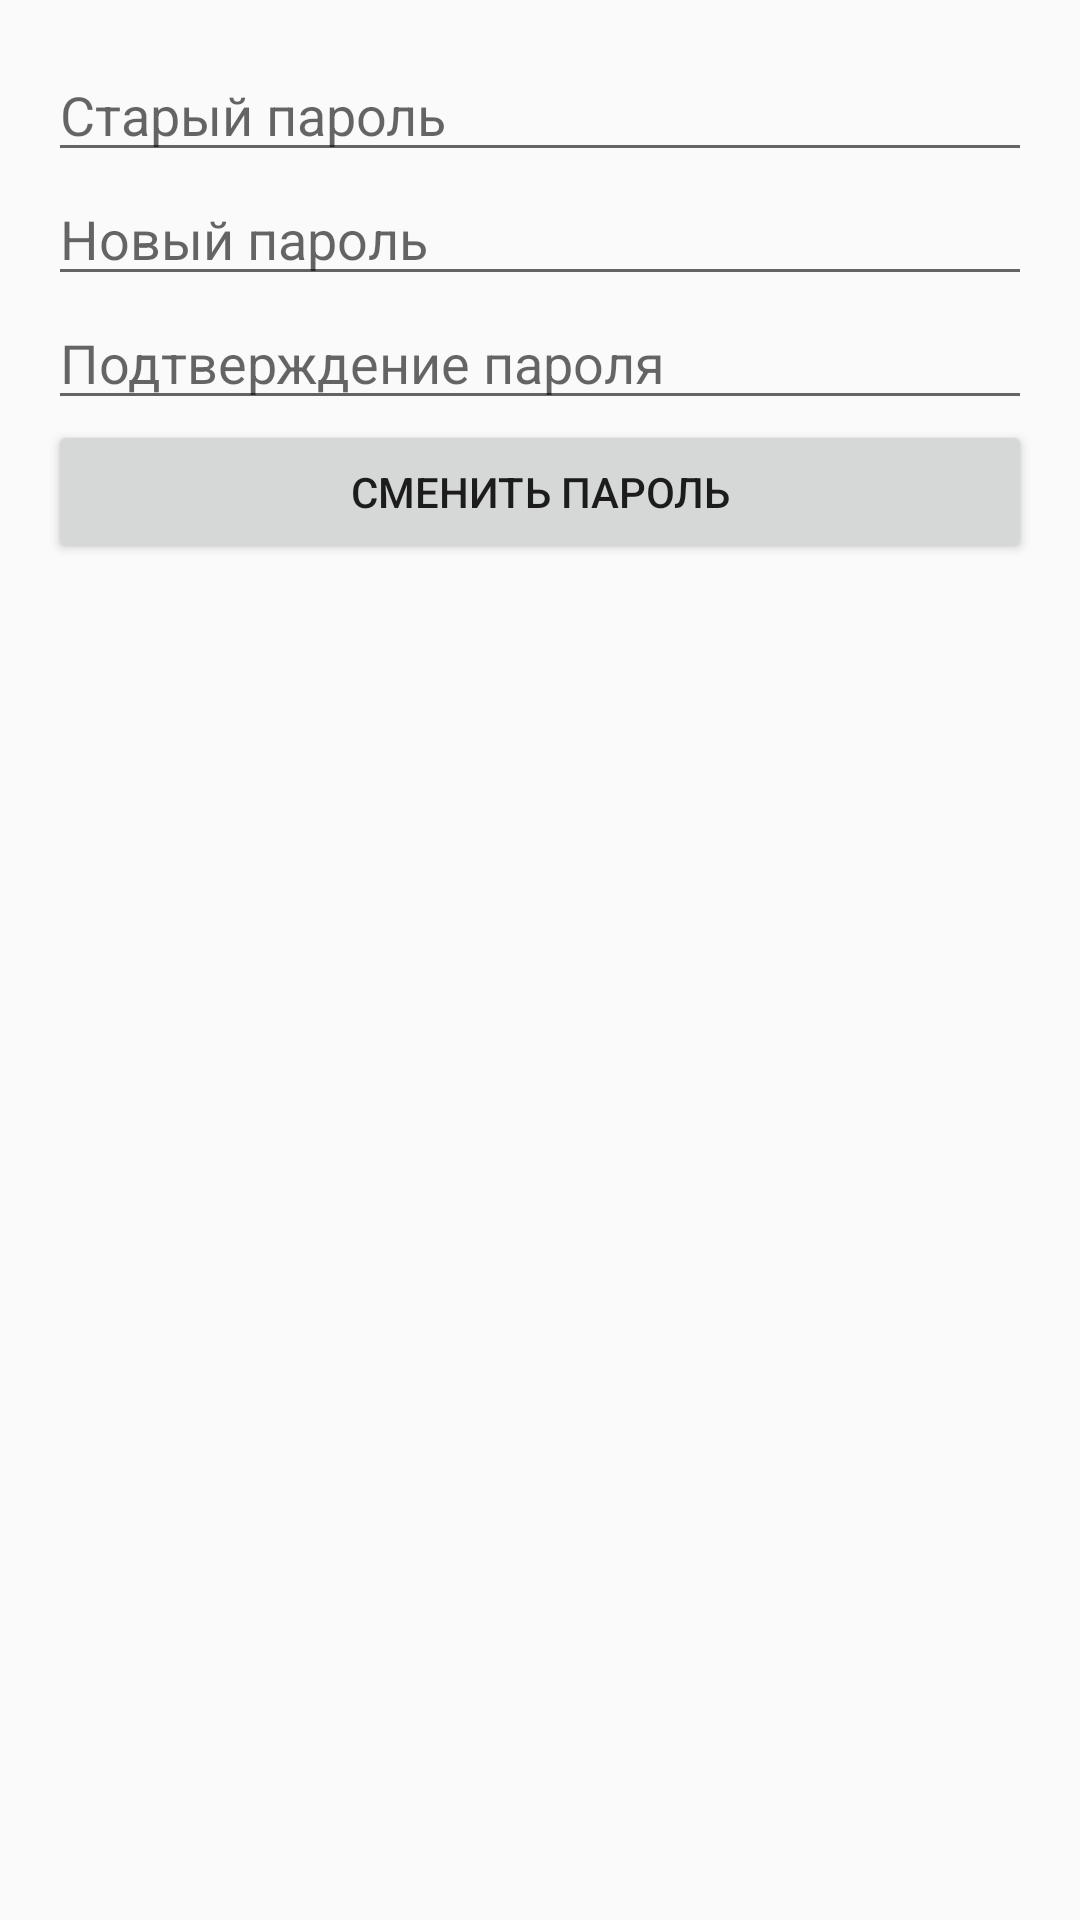

Write the Android layout XML for this screen, with the resource values it uses.
<!-- AndroidManifest.xml: application theme Theme.AppCompat.Light.DarkActionBar -->
<!-- res/layout/activity_change_password.xml -->
<?xml version="1.0" encoding="utf-8"?>
<LinearLayout xmlns:android="http://schemas.android.com/apk/res/android"
    android:layout_width="match_parent"
    android:layout_height="match_parent"
    android:orientation="vertical"
    android:padding="16dp">

    <EditText
        android:id="@+id/currentPasswordEditText"
        android:layout_width="match_parent"
        android:layout_height="wrap_content"
        android:hint="Старый пароль"
        android:inputType="textPassword" />

    <EditText
        android:id="@+id/newPasswordEditText"
        android:layout_width="match_parent"
        android:layout_height="wrap_content"
        android:hint="Новый пароль"
        android:inputType="textPassword" />

    <EditText
        android:id="@+id/confirmPasswordEditText"
        android:layout_width="match_parent"
        android:layout_height="wrap_content"
        android:hint="Подтверждение пароля"
        android:inputType="textPassword" />

    <Button
        android:id="@+id/changePasswordButton"
        android:layout_width="match_parent"
        android:layout_height="wrap_content"
        android:text="Сменить пароль" />
</LinearLayout>
<!-- resources referenced by this layout -->
<resources>

</resources>
